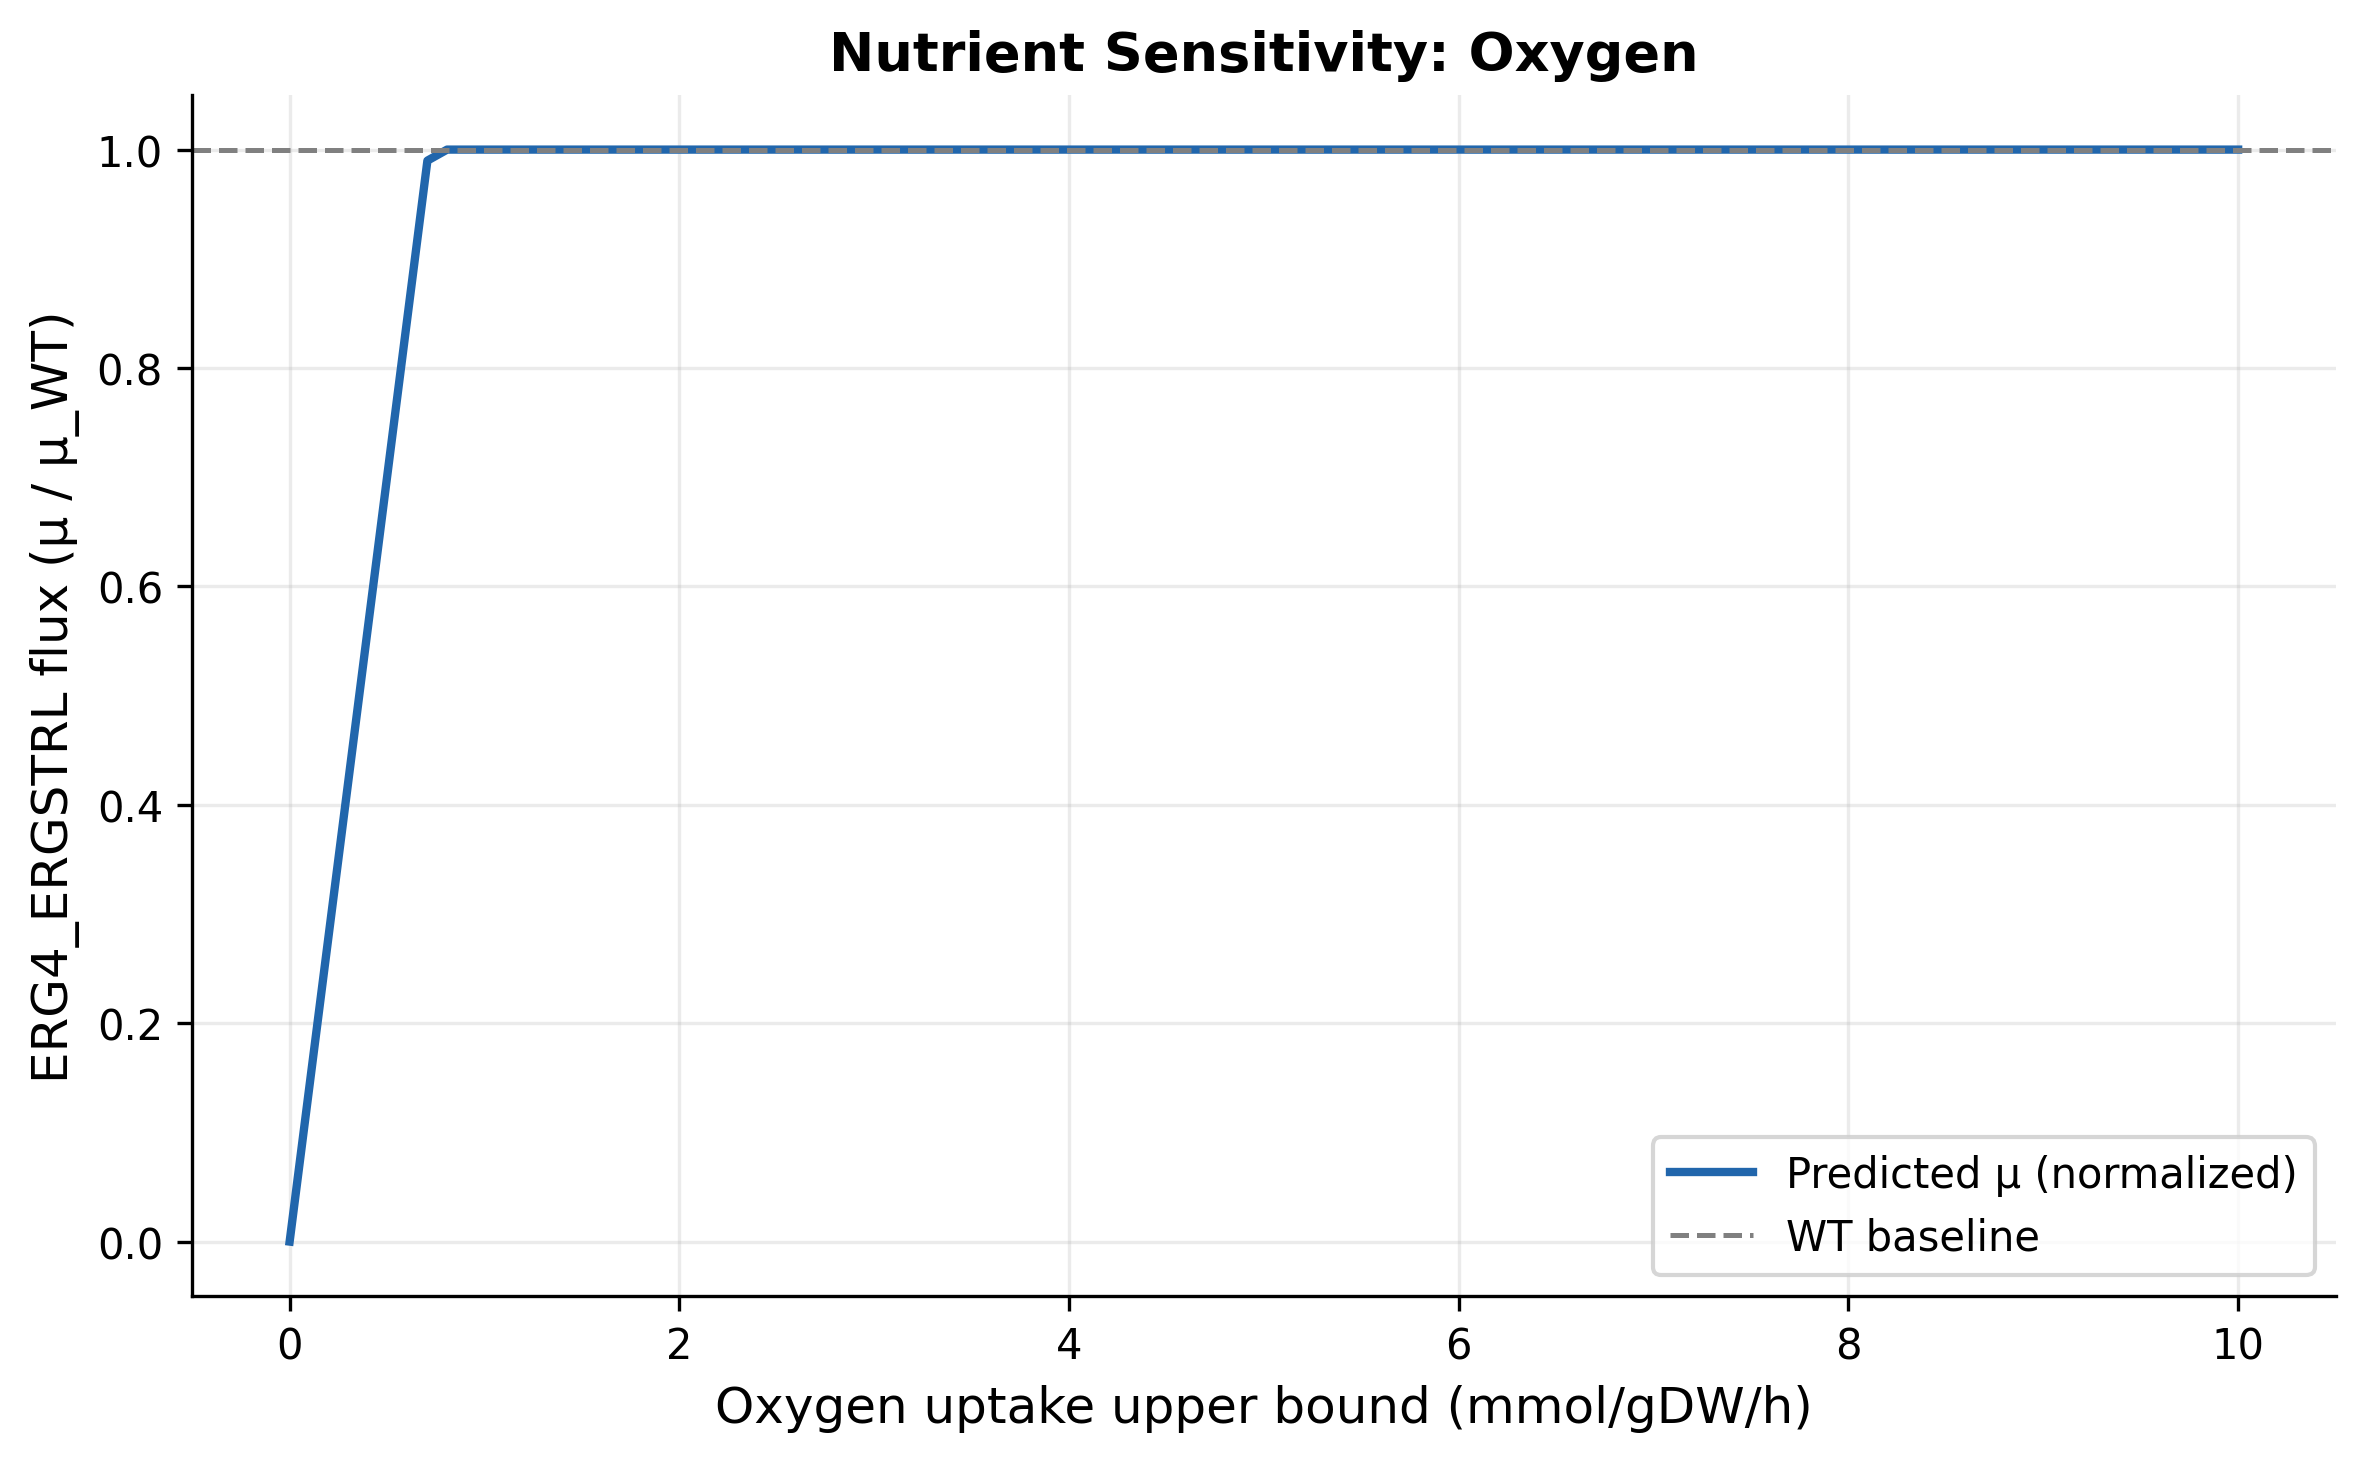

Data behind this chart, as committed beside it:
reaction_id, nutrient, step_ub, mu, normalized_mu, status
O2t, Oxygen, 0.0, -4.4799300942918255e-31, -6.271902132008419e-30, optimal
O2t, Oxygen, 0.101, 0.0101, 0.1414, optimal
O2t, Oxygen, 0.202, 0.0202, 0.2828, optimal
O2t, Oxygen, 0.303, 0.0303, 0.4242, optimal
O2t, Oxygen, 0.404, 0.0404, 0.5657, optimal
O2t, Oxygen, 0.5051, 0.05051, 0.7071, optimal
O2t, Oxygen, 0.6061, 0.06061, 0.8485, optimal
O2t, Oxygen, 0.7071, 0.07071, 0.9899, optimal
O2t, Oxygen, 0.8081, 0.07143, 1, optimal
O2t, Oxygen, 0.9091, 0.07143, 1, optimal
O2t, Oxygen, 1.01, 0.07143, 1, optimal
O2t, Oxygen, 1.111, 0.07143, 1, optimal
O2t, Oxygen, 1.212, 0.07143, 1, optimal
O2t, Oxygen, 1.313, 0.07143, 1, optimal
O2t, Oxygen, 1.414, 0.07143, 1, optimal
O2t, Oxygen, 1.515, 0.07143, 1, optimal
O2t, Oxygen, 1.616, 0.07143, 1, optimal
O2t, Oxygen, 1.717, 0.07143, 1, optimal
O2t, Oxygen, 1.818, 0.07143, 1, optimal
O2t, Oxygen, 1.919, 0.07143, 1, optimal
O2t, Oxygen, 2.02, 0.07143, 1, optimal
O2t, Oxygen, 2.121, 0.07143, 1, optimal
O2t, Oxygen, 2.222, 0.07143, 1, optimal
O2t, Oxygen, 2.323, 0.07143, 1, optimal
O2t, Oxygen, 2.424, 0.07143, 1, optimal
O2t, Oxygen, 2.525, 0.07143, 1, optimal
O2t, Oxygen, 2.626, 0.07143, 1, optimal
O2t, Oxygen, 2.727, 0.07143, 1, optimal
O2t, Oxygen, 2.828, 0.07143, 1, optimal
O2t, Oxygen, 2.929, 0.07143, 1, optimal
O2t, Oxygen, 3.03, 0.07143, 1, optimal
O2t, Oxygen, 3.131, 0.07143, 1, optimal
O2t, Oxygen, 3.232, 0.07143, 1, optimal
O2t, Oxygen, 3.333, 0.07143, 1, optimal
O2t, Oxygen, 3.434, 0.07143, 1, optimal
O2t, Oxygen, 3.535, 0.07143, 1, optimal
O2t, Oxygen, 3.636, 0.07143, 1, optimal
O2t, Oxygen, 3.737, 0.07143, 1, optimal
O2t, Oxygen, 3.838, 0.07143, 1, optimal
O2t, Oxygen, 3.939, 0.07143, 1, optimal
O2t, Oxygen, 4.04, 0.07143, 1, optimal
O2t, Oxygen, 4.141, 0.07143, 1, optimal
O2t, Oxygen, 4.242, 0.07143, 1, optimal
O2t, Oxygen, 4.343, 0.07143, 1, optimal
O2t, Oxygen, 4.444, 0.07143, 1, optimal
O2t, Oxygen, 4.545, 0.07143, 1, optimal
O2t, Oxygen, 4.646, 0.07143, 1, optimal
O2t, Oxygen, 4.747, 0.07143, 1, optimal
O2t, Oxygen, 4.848, 0.07143, 1, optimal
O2t, Oxygen, 4.949, 0.07143, 1, optimal
O2t, Oxygen, 5.051, 0.07143, 1, optimal
O2t, Oxygen, 5.152, 0.07143, 1, optimal
O2t, Oxygen, 5.253, 0.07143, 1, optimal
O2t, Oxygen, 5.354, 0.07143, 1, optimal
O2t, Oxygen, 5.455, 0.07143, 1.0, optimal
O2t, Oxygen, 5.556, 0.07143, 1, optimal
O2t, Oxygen, 5.657, 0.07143, 1, optimal
O2t, Oxygen, 5.758, 0.07143, 1, optimal
O2t, Oxygen, 5.859, 0.07143, 1, optimal
O2t, Oxygen, 5.96, 0.07143, 1, optimal
... 40 more rows
